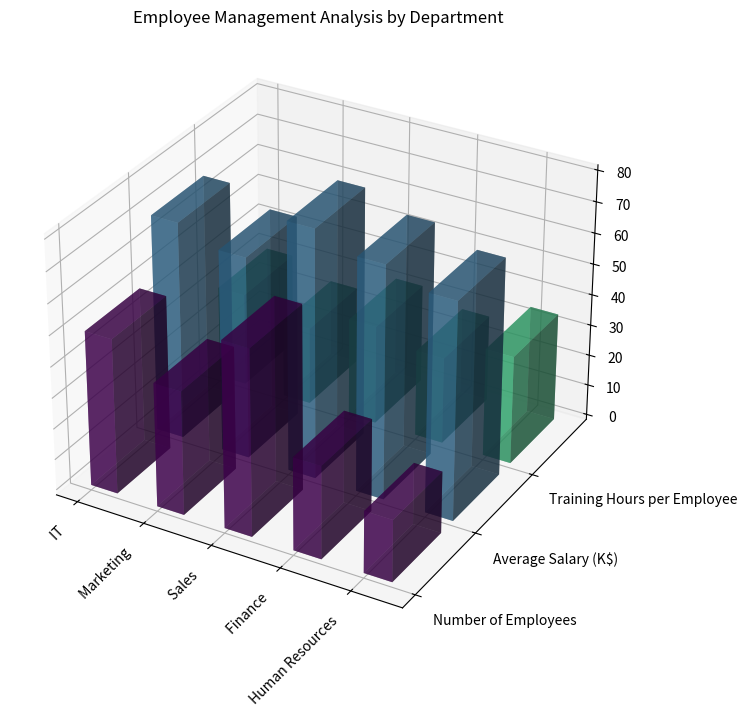

Write the Python code that produced this figure. (Note: this script raises an exception after producing the figure.)
import matplotlib.pyplot as plt
import numpy as np
from mpl_toolkits.mplot3d import Axes3D

# pre-process the data into desired format
data_string = "Department,Number of Employees,Average Salary (K$),Training Hours per Employee\n IT,50,70,30\n Marketing,40,65,25\n Sales,60,80,32\n Finance,30,75,28\n Human Resources,20,70,35"
data_lines = data_string.split('\n')
header = data_lines[0].split(',')
x_values = [x.split(',')[0] for x in data_lines[1:]]
y_values = header[1:]
data = np.array([list(map(np.float32, x.split(',')[1:])) for x in data_lines[1:]])

# create figure and 3D subplot
fig = plt.figure(figsize=(10, 8))
ax = fig.add_subplot(111, projection='3d')

# iterate over y_values to plot each column of data
for i, y_label in enumerate(y_values):
    ax.bar3d(np.arange(len(x_values)), 
             [i]*len(x_values), 
             np.zeros(len(x_values)), 
             0.4, 0.8, data[:, i], 
             color=plt.cm.viridis(i/len(y_values)), 
             alpha=0.6)

# set x, y labels and ticks
ax.set_xticks(np.arange(len(x_values)))
ax.set_xticklabels(x_values, rotation=45, ha='right')
ax.set_yticks(np.arange(len(y_values)))
ax.set_yticklabels(y_values, ha='left')

# grid, title and viewing angle
ax.grid(True)
ax.view_init(30, -60)
ax.set_title('Employee Management Analysis by Department')

# resize the image and save
plt.tight_layout()
plt.savefig('/cpfs01/user/yehancheng/workspace/datasets/SimChartV2/demo/3D/png/146_202312302235.png', format='png', dpi=150)

# clear figure
plt.close(fig)
